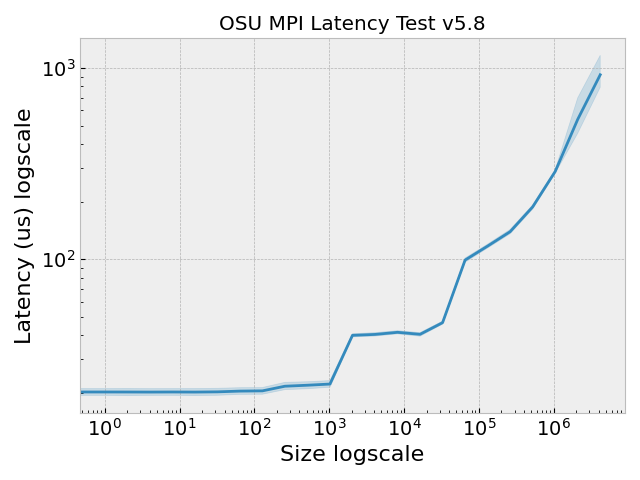

Source data for this figure (header and first rows):
, Size, Latency (us)
0, 0.0, 22.12
1, 1.0, 22.15
2, 2.0, 22.23
3, 4.0, 22.15
4, 8.0, 22.33
5, 16.0, 22.4
6, 32.0, 22.48
7, 64.0, 22.62
8, 128.0, 22.6
9, 256.0, 23.68
10, 512.0, 24.4
11, 1024, 24.79
12, 2048, 41.98
13, 4096, 42.44
14, 8192, 43.2
15, 16384, 41.54
16, 32768, 48.78
17, 65536, 105
18, 131072, 124.2
19, 262144, 147.1
20, 524288, 193.2
21, 1048576, 284.8
22, 2097152, 463.4
23, 4194304, 785.3
24, 0.0, 18.81
25, 1.0, 18.87
26, 2.0, 18.81
27, 4.0, 18.84
28, 8.0, 18.79
29, 16.0, 18.77
30, 32.0, 18.88
31, 64.0, 19.07
32, 128.0, 19.23
33, 256.0, 20.35
34, 512.0, 20.64
35, 1024, 20.83
36, 2048, 38.89
37, 4096, 39.27
38, 8192, 40.25
39, 16384, 41.3
40, 32768, 45.9
41, 65536, 93.91
42, 131072, 111.3
43, 262144, 132.9
44, 524288, 177.5
45, 1048576, 271.1
46, 2097152, 442.1
47, 4194304, 812.0
48, 0.0, 18.75
49, 1.0, 18.84
50, 2.0, 18.74
51, 4.0, 18.75
52, 8.0, 18.78
53, 16.0, 18.78
54, 32.0, 18.86
55, 64.0, 19.05
56, 128.0, 19.09
57, 256.0, 20.25
58, 512.0, 20.42
59, 1024, 20.79
... 180 more rows
